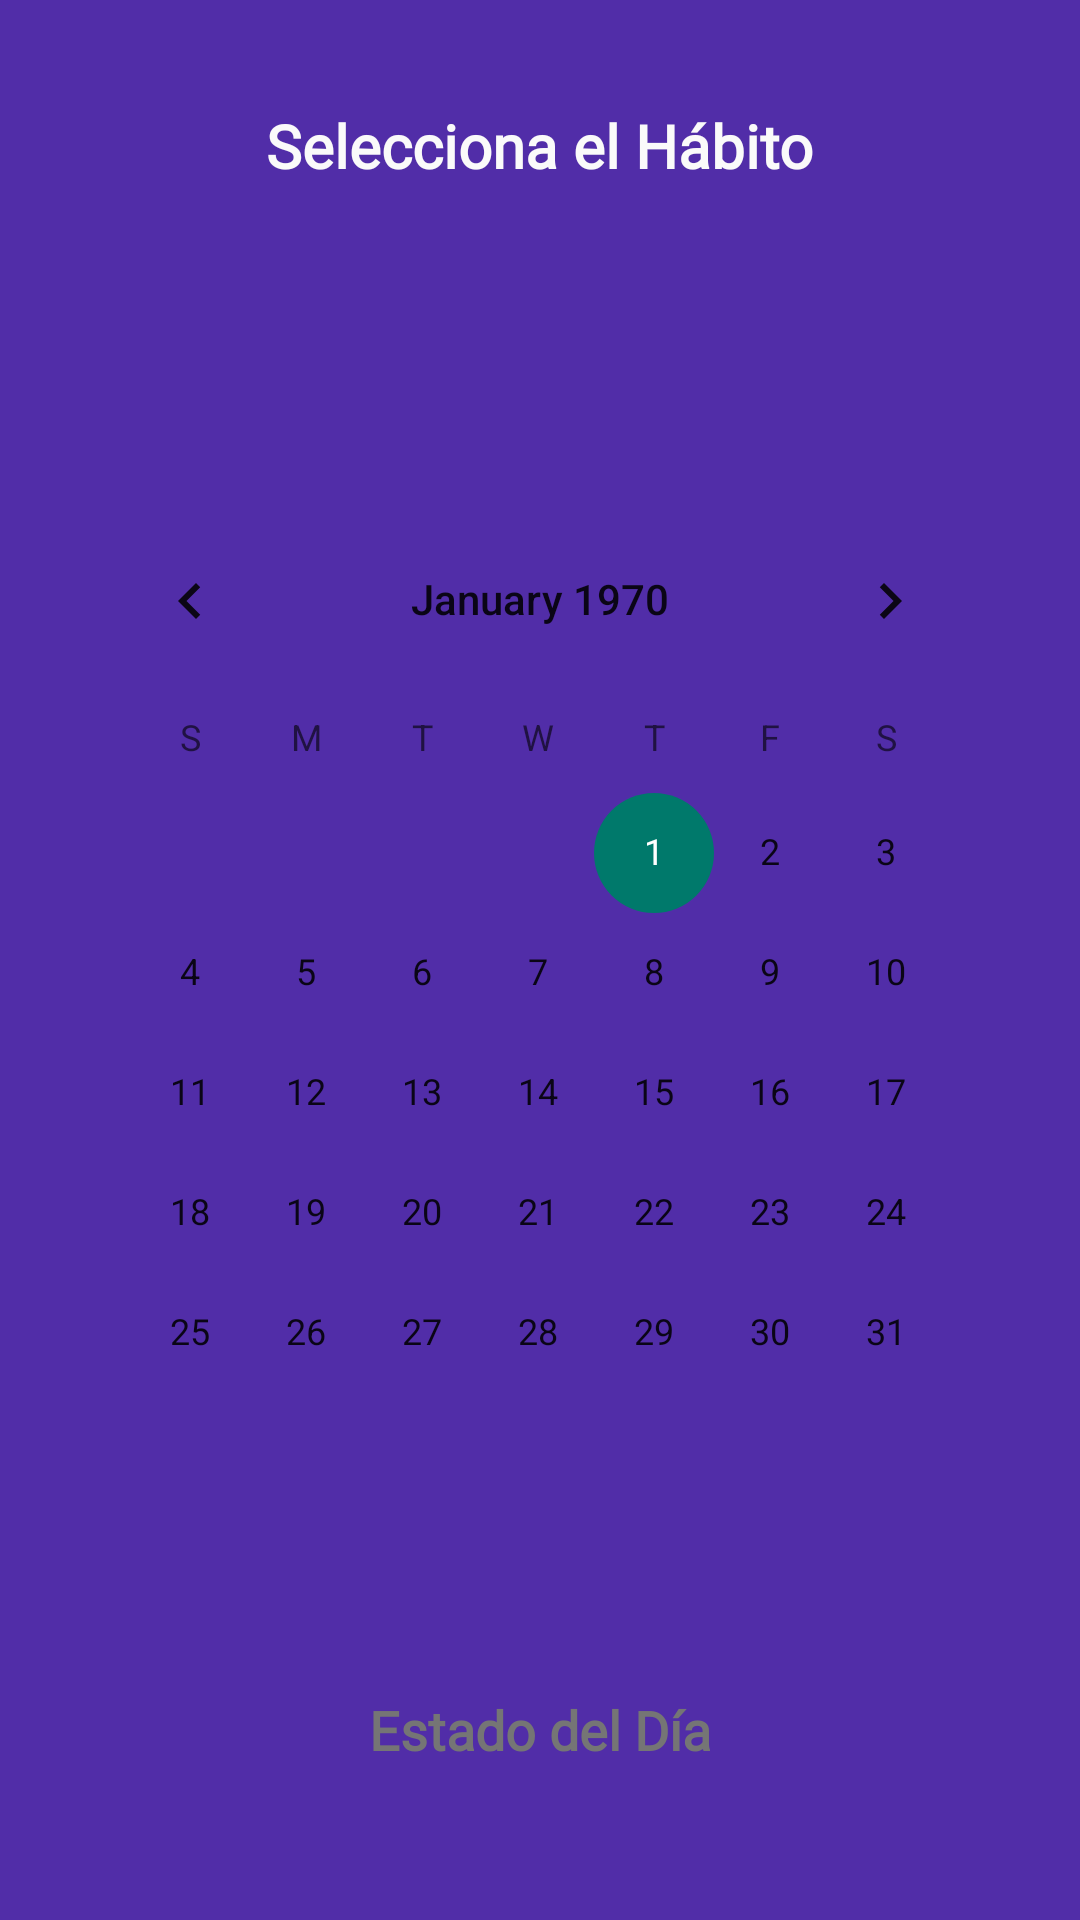

Produce the Android XML layout that renders to this screen, including the resource entries it uses.
<!-- AndroidManifest.xml: application theme Theme.MalosH -->
<!-- res/layout/fragment_progreso_meta.xml -->
<LinearLayout xmlns:android="http://schemas.android.com/apk/res/android"
    android:layout_width="match_parent"
    android:layout_height="match_parent"
    android:orientation="vertical"
    android:gravity="center"
    android:padding="24dp"
    android:background="@color/purple_dark">

    
    <TextView
        android:id="@+id/periodoSeleccionadoTextView"
        android:layout_width="wrap_content"
        android:layout_height="wrap_content"
        android:text="Selecciona el Hábito"
        android:textSize="20sp"
        android:textColor="@color/white"
        android:textStyle="bold"
        android:fontFamily="@font/roboto_medium"
        android:layout_marginBottom="20dp" />

    
    <Spinner
        android:id="@+id/habitoSpinner"
        android:layout_width="match_parent"
        android:layout_height="wrap_content"
        android:layout_marginBottom="20dp"
        android:padding="12dp"
        android:background="@drawable/spinner_background" />

    
    <TextView
        android:id="@+id/fechasMetaTextView"
        android:layout_width="wrap_content"
        android:layout_height="wrap_content"
        android:textSize="18sp"
        android:textColor="@color/white"
        android:textStyle="italic"
        android:layout_marginBottom="16dp"
        android:fontFamily="@font/roboto_medium" />

    
    <CalendarView
        android:id="@+id/calendarioMeta"
        android:layout_width="match_parent"
        android:layout_height="wrap_content"
        android:layout_marginBottom="24dp"
        android:backgroundTint="@color/secondary_background_color" />

    
    <TextView
        android:id="@+id/estadoDiaTextView"
        android:layout_width="match_parent"
        android:layout_height="wrap_content"
        android:text="Estado del Día"
        android:textSize="18sp"
        android:padding="16dp"
        android:textColor="@color/text_color_secondary"
        android:background="@drawable/textview_background"
        android:layout_marginTop="20dp"
        android:gravity="center"
        android:textStyle="bold"
        android:fontFamily="@font/roboto_medium"
        android:elevation="4dp" />

</LinearLayout>
<!-- resources referenced by this layout -->
<resources>
  <color name="purple_dark">#512DA8</color>
  <color name="secondary_background_color">#E0E0E0</color>
  <color name="text_color_secondary">#757575</color>
  <color name="white">#FAFAFA</color>
  <style name="Theme.MalosH" parent="Theme.MaterialComponents.DayNight.NoActionBar">
          
          <item name="colorPrimary">@color/purple</item>
          <item name="colorPrimaryDark">@color/purple</item>
          <item name="colorAccent">@color/teal_dark</item>
      </style>
  <color name="purple">#7E57C2</color>
  <color name="teal_dark">#00796B</color>
</resources>
